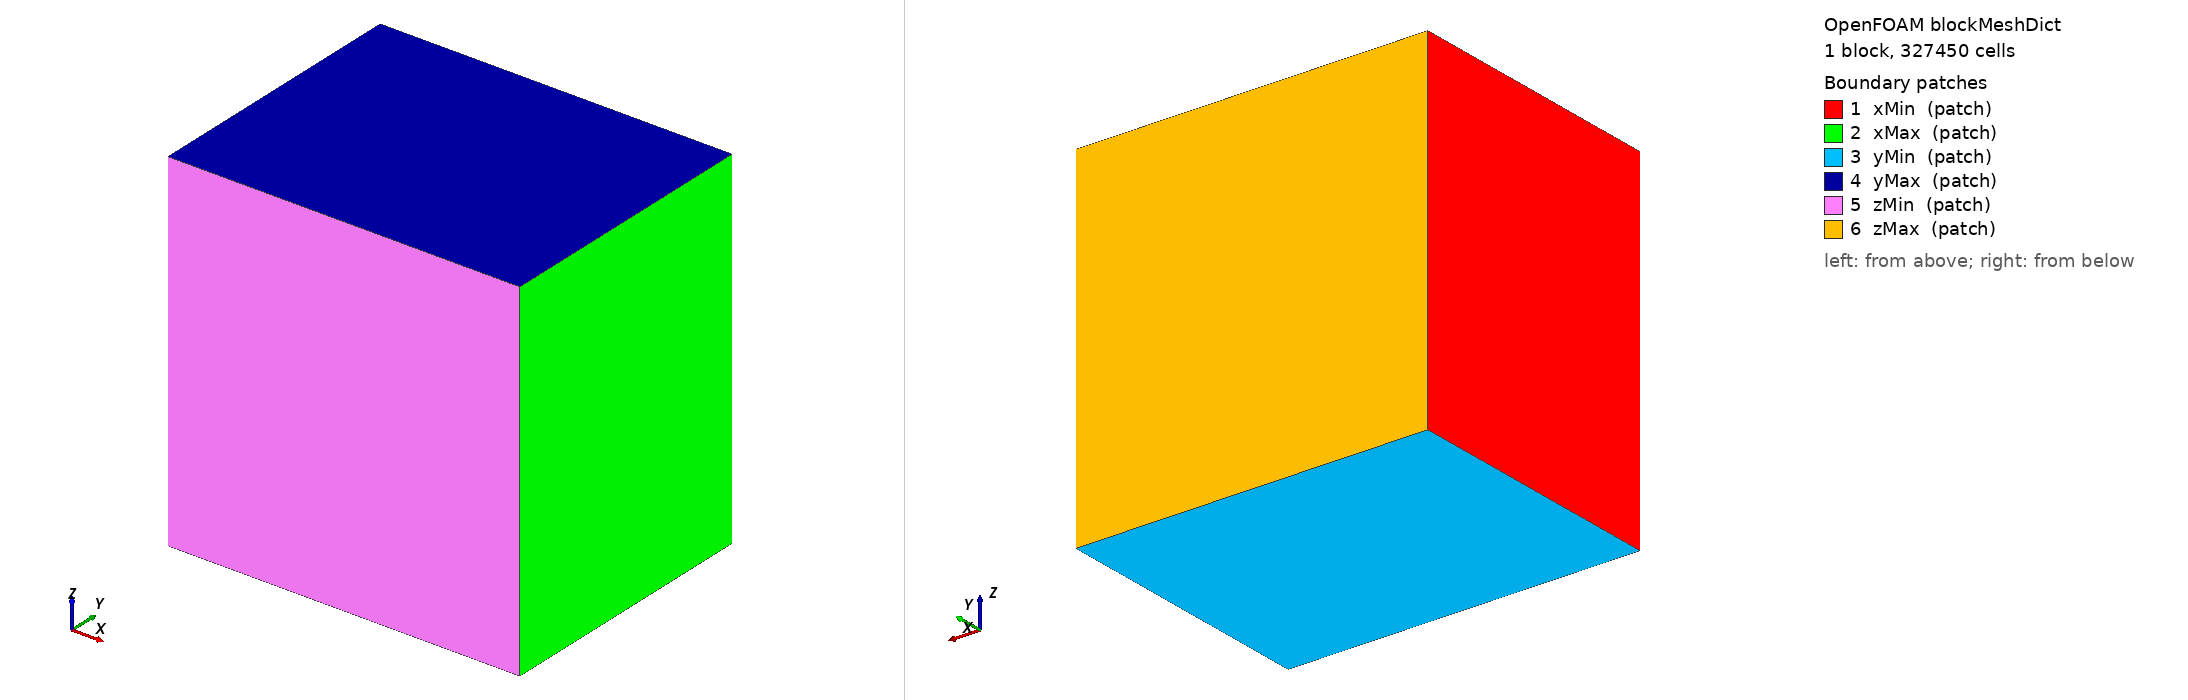

OpenFOAM case: the mesh blockMesh builds from blockMeshDict, 1 block(s), 327450 cells. Boundary patches (legend numbers): 1 xMin (patch), 2 xMax (patch), 3 yMin (patch), 4 yMax (patch), 5 zMin (patch), 6 zMax (patch). Left view from above one corner, right view from below the opposite corner. Boundary conditions: 2 field file(s) under 0/; 0 of 6 drawn patches have an entry in a shipped field file.

=== system/blockMeshDict ===
/*--------------------------------*- C++ -*----------------------------------*\
|                                                                             |
|                Generated by the CfdOF workbench for FreeCAD                 |
|                      https://github.com/jaheyns/CfdOF                       |
|                                                                             |
\*---------------------------------------------------------------------------*/
FoamFile
{
    version     4.0;
    format      ascii;
    class       dictionary;
    location    "system";
    object      blockMeshDict;
}
// * * * * * * * * * * * * * * * * * * * * * * * * * * * * * * * * * * * * * //

xMin    -27.75;
xMax    27.75;
yMin    -15.750000000000005;
yMax    27.750000000000007;
zMin    -27.75;
zMax    27.750000000000007;
cellsX  74;
cellsY  59;
cellsZ  75;

vertices
(
    ( $xMin  $yMin  $zMin )
    ( $xMax  $yMin  $zMin )
    ( $xMax  $yMax  $zMin )
    ( $xMin  $yMax  $zMin )
    ( $xMin  $yMin  $zMax )
    ( $xMax  $yMin  $zMax )
    ( $xMax  $yMax  $zMax )
    ( $xMin  $yMax  $zMax )
);

blocks
(
    hex (0 1 2 3 4 5 6 7) ($cellsX $cellsY $cellsZ) simpleGrading (1 1 1)
);

edges
(
);

boundary
(
    xMin
    {
        type patch;
        faces
        (
            (0 4 7 3)
        );
    }
    xMax
    {
        type patch;
        faces
        (
            (1 5 6 2)
        );
    }
    yMin
    {
        type patch;
        faces
        (
            (0 1 2 3)
        );
    }
    yMax
    {
        type patch;
        faces
        (
            (4 5 6 7)
        );
    }
    zMin
    {
        type patch;
        faces
        (
            (1 0 4 5)
        );
    }
    zMax
    {
        type patch;
        faces
        (
            (3 7 6 2)
        );
    }
);

// ************************************************************************* //


=== system/controlDict ===
/*--------------------------------*- C++ -*----------------------------------*\
| =========                 |                                                 |
| \\      /  F ield         | OpenFOAM: The Open Source CFD Toolbox           |
|  \\    /   O peration     | Version:  v2412                                 |
|   \\  /    A nd           | Website:  www.openfoam.com                      |
|    \\/     M anipulation  |                                                 |
\*---------------------------------------------------------------------------*/
FoamFile
{
    version     2.0;
    format      ascii;
    class       dictionary;
    location    "system";
    object      controlDict;
}
// * * * * * * * * * * * * * * * * * * * * * * * * * * * * * * * * * * * * * //

application     freeFallingPimpleFoam;

startFrom       latestTime;
startTime       0;

stopAt          endTime;
endTime         15;       // 0.5 s → ball has fallen ~1.2 m, speed ~5 m/s

deltaT          0.005;      // initial time step; adjusted by adjustTimeStep

writeControl    adjustableRunTime;

writeInterval   0.01;      // write every 10 ms (50 frames total)

purgeWrite      0;

writeFormat     ascii;
writePrecision  8;
writeCompression off;

timeFormat      general;
timePrecision   6;

runTimeModifiable true;

adjustTimeStep  yes;
maxCo           0.5;       // Courant number limit


libs
(
    libfallingInletVelocity
);

functions
{
}

// ************************************************************************* //
